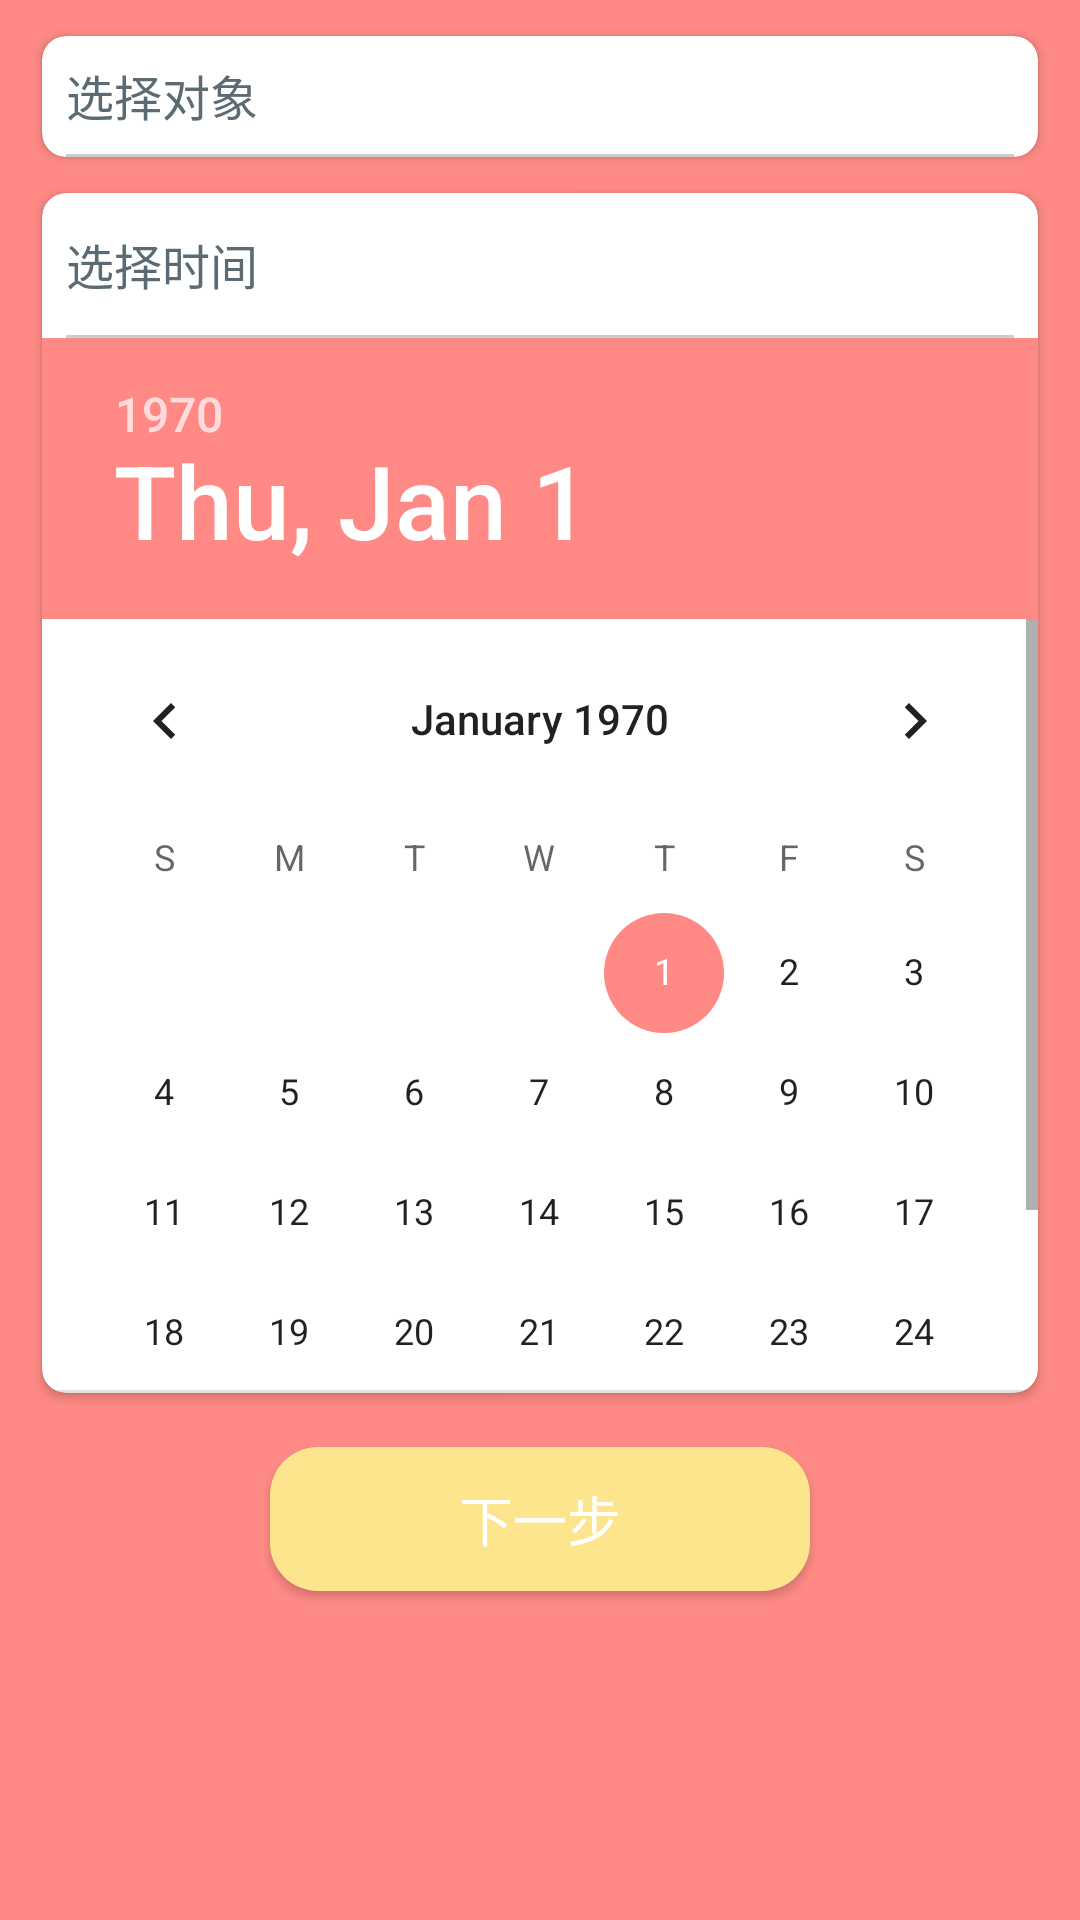

Reconstruct the res/layout file that produces this screen, plus the resources it refers to.
<!-- AndroidManifest.xml: application theme AppTheme -->
<!-- res/layout/fragment_remind_select.xml -->
<?xml version="1.0" encoding="utf-8"?>
<LinearLayout xmlns:android="http://schemas.android.com/apk/res/android"
    xmlns:app="http://schemas.android.com/apk/res-auto"
    android:layout_width="match_parent"
    android:layout_height="match_parent"
    android:background="@color/colorPink"
    android:orientation="vertical">

    <android.support.v7.widget.CardView
        android:layout_width="match_parent"
        android:layout_height="wrap_content"
        android:layout_marginEnd="14dp"
        android:layout_marginStart="14dp"
        android:layout_marginTop="12dp"
        app:cardCornerRadius="8dp">

        <LinearLayout
            android:layout_width="match_parent"
            android:layout_height="wrap_content"
            android:orientation="vertical">

            <RelativeLayout
                android:id="@+id/remind_select_friend_item"
                android:layout_width="match_parent"
                android:layout_height="wrap_content">

                <TextView
                    android:layout_width="wrap_content"
                    android:layout_height="wrap_content"
                    android:layout_margin="8dp"
                    android:text="选择对象"
                    android:textColor="@color/colorTextDark"
                    android:textSize="16sp" />

                <ImageView
                    android:layout_width="12dp"
                    android:layout_height="12dp"
                    android:layout_alignParentEnd="true"
                    android:layout_centerVertical="true"
                    android:layout_marginEnd="8dp"
                    android:layout_marginStart="4dp"
                    android:background="@drawable/next" />
            </RelativeLayout>

            <View
                android:layout_width="match_parent"
                android:layout_height="1dp"
                android:layout_marginEnd="8dp"
                android:layout_marginStart="8dp"
                android:background="#CCCCCC" />

            <android.support.v7.widget.RecyclerView
                android:id="@+id/selected_friend_recycler_view"
                android:layout_width="match_parent"
                android:layout_height="wrap_content" />

        </LinearLayout>
    </android.support.v7.widget.CardView>

    <android.support.v7.widget.CardView
        android:layout_width="match_parent"
        android:layout_height="wrap_content"
        android:layout_marginEnd="14dp"
        android:layout_marginStart="14dp"
        android:layout_marginTop="12dp"
        app:cardCornerRadius="8dp">

        <LinearLayout
            android:layout_width="match_parent"
            android:layout_height="400dp"
            android:orientation="vertical">

            <TextView
                android:layout_width="wrap_content"
                android:layout_height="wrap_content"
                android:layout_marginBottom="12dp"
                android:layout_marginStart="8dp"
                android:layout_marginTop="12dp"
                android:text="选择时间"
                android:textColor="@color/colorTextDark"
                android:textSize="16sp" />

            <View
                android:layout_width="match_parent"
                android:layout_height="1dp"
                android:layout_marginEnd="8dp"
                android:layout_marginStart="8dp"
                android:background="#CCCCCC" />

            <DatePicker
                android:id="@+id/date_picker"
                android:layout_width="match_parent"
                android:layout_height="match_parent"
                android:calendarViewShown="true"
                android:spinnersShown="false"
                android:layout_gravity="center"
                android:startYear="2018" />

        </LinearLayout>
    </android.support.v7.widget.CardView>

    <Button
        android:id="@+id/remind_next_step"
        android:layout_width="180dp"
        android:layout_height="48dp"
        android:layout_gravity="center_horizontal"
        android:layout_marginTop="18dp"
        android:background="@drawable/button_yellow"
        android:text="下一步"
        android:textColor="@color/colorWhite"
        android:textSize="18sp" />
</LinearLayout>
<!-- resources referenced by this layout -->
<resources>
  <color name="colorPink">#FF8A85</color>
  <color name="colorTextDark">#5C6B73</color>
  <color name="colorWhite">#FFFFFF</color>
  <!-- drawable button_yellow (drawable) -->
  <?xml version="1.0" encoding="utf-8"?>
  <shape xmlns:android="http://schemas.android.com/apk/res/android"
      android:shape="rectangle">
  
      <corners android:radius="16dp" />
  
      <padding
          android:bottom="5dp"
          android:left="15dp"
          android:right="15dp"
          android:top="5dp" />
  
      <solid android:color="@color/colorYellow" />
  </shape>
  <style name="AppTheme" parent="Theme.AppCompat.Light.NoActionBar">
          
          <item name="colorPrimary">#FCE58C</item>
          <item name="colorPrimaryDark">#FEE388</item>
          <item name="colorAccent">#FF8A85</item>
      </style>
  <color name="colorYellow">#FCE58C</color>
</resources>
